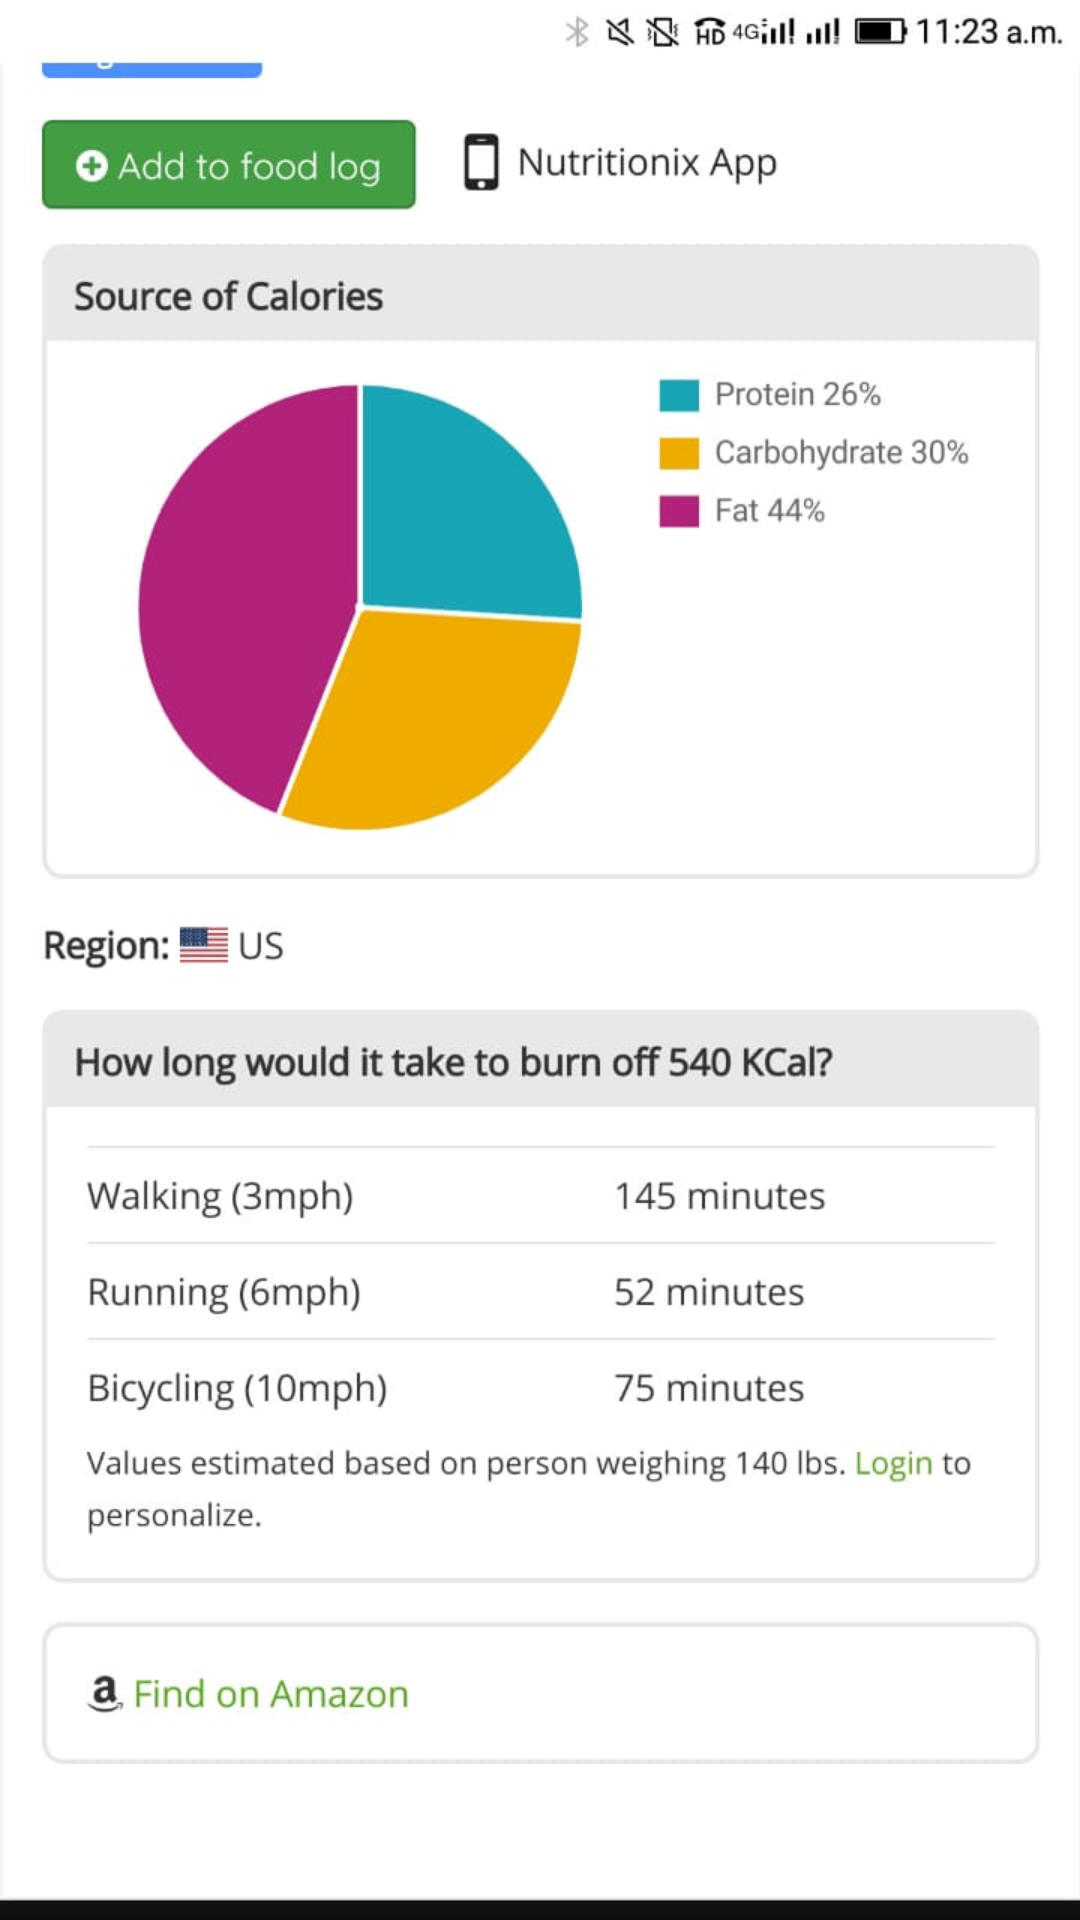

Produce the Android XML layout that renders to this screen, including the resource entries it uses.
<!-- AndroidManifest.xml: application theme AppTheme -->
<!-- res/layout/activity_image.xml -->
<?xml version="1.0" encoding="utf-8"?>
<LinearLayout xmlns:android="http://schemas.android.com/apk/res/android"
    xmlns:app="http://schemas.android.com/apk/res-auto"
    xmlns:tools="http://schemas.android.com/tools"
    android:layout_width="match_parent"
    android:layout_height="match_parent"
    tools:context=".image">

    <ImageView
        android:id="@+id/imageView"
        android:layout_width="wrap_content"
        android:layout_height="wrap_content"
        app:srcCompat="@drawable/cal"
        tools:layout_editor_absoluteX="176dp"
        tools:layout_editor_absoluteY="267dp" />
</LinearLayout>
<!-- resources referenced by this layout -->
<resources>
  <!-- drawable cal: jpeg bitmap (drawable, 57408 bytes) -->
  <style name="AppTheme" parent="Theme.AppCompat.Light.NoActionBar">
          
          <item name="colorPrimary">@color/colorPrimary</item>
          <item name="colorPrimaryDark">@color/colorPrimaryDark</item>
          <item name="colorAccent">@color/colorAccent</item>
      </style>
  <color name="colorPrimary">#98999b</color>
  <color name="colorPrimaryDark">#404041</color>
  <color name="colorAccent">#d2d0d1</color>
</resources>
